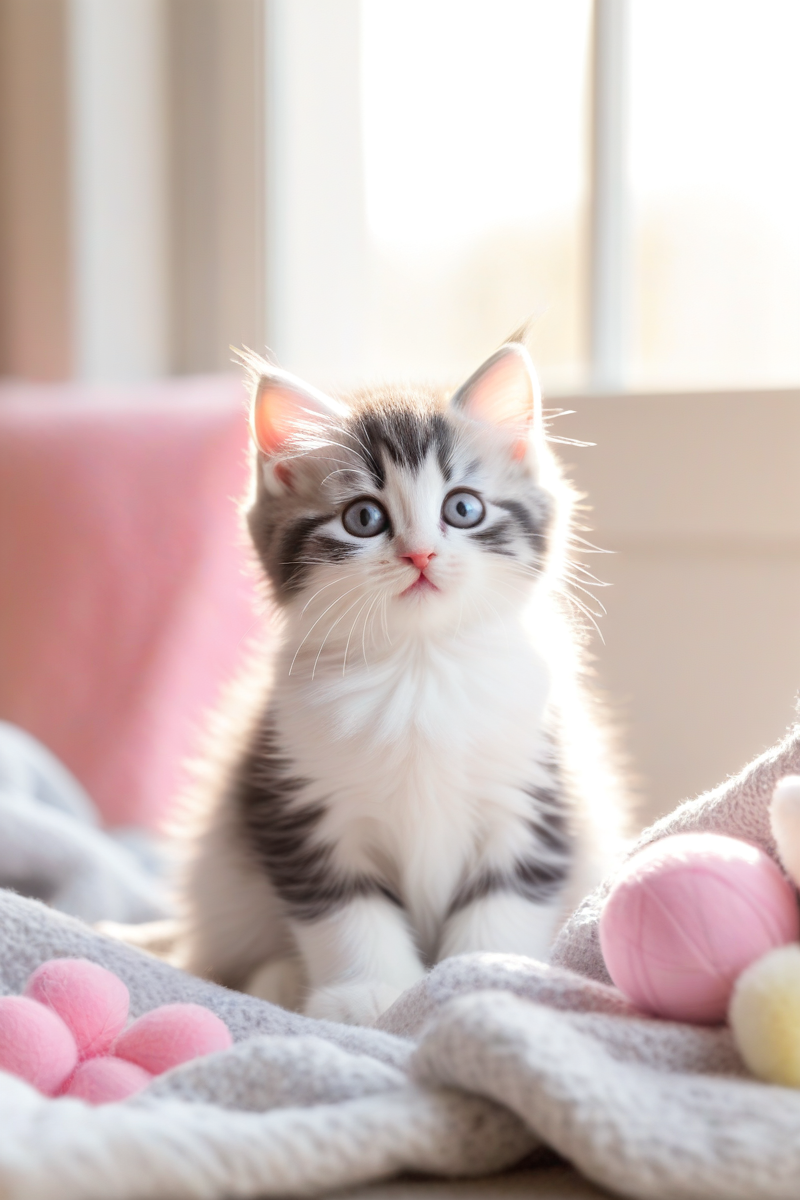
Generation parameters embedded in this image by ComfyUI (PNG 'prompt' text chunk: the API-format workflow graph, JSON):
{"3":{"inputs":{"seed":418714793497835,"steps":25,"cfg":7.0,"sampler_name":"euler","scheduler":"normal","denoise":1.0,"model":["4",0],"positive":["6",0],"negative":["7",0],"latent_image":["5",0]},"class_type":"KSampler"},"4":{"inputs":{"ckpt_name":"juggernautXL_juggXIByRundiffusion.safetensors"},"class_type":"CheckpointLoaderSimple"},"5":{"inputs":{"width":800,"height":1200,"batch_size":5},"class_type":"EmptyLatentImage"},"6":{"inputs":{"text":"Super cute, fluffy kitten with big round eyes and a tiny pink nose, sitting in a cozy, sunlit room with soft blankets and toys scattered around. The kitten has soft, white fur with light gray patches, and is looking at viewer with a playful expression. The scene is warm and inviting, with gentle, natural light filtering through a window, creating a peaceful and heartwarming atmosphere.","clip":["4",1]},"class_type":"CLIPTextEncode"},"7":{"inputs":{"text":"no humans, no dogs, no food, no clutter, no harsh lighting, no dark or scary atmosphere, no aggressive or sad expressions, no dirty or unkempt fur, no unnatural colors.","clip":["4",1]},"class_type":"CLIPTextEncode"},"8":{"inputs":{"samples":["3",0],"vae":["4",2]},"class_type":"VAEDecode"},"10":{"inputs":{"images":["8",0]},"class_type":"PreviewImage"}}